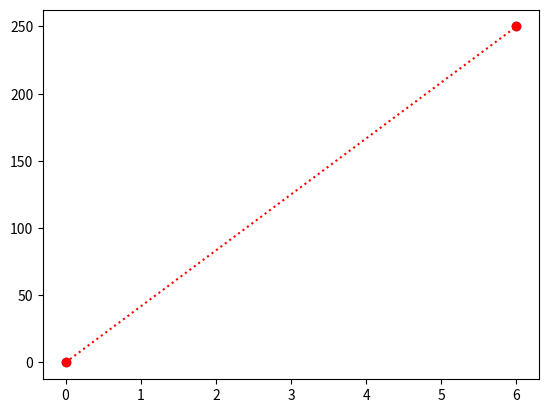

Python code for this plot:
# import matplotlib

# print(matplotlib.__version__)

import matplotlib.pyplot as plt
import numpy as np



# fig, ax = plt.subplots()             # Create a figure containing a single Axes.
# ax.plot([1, 2, 3, 4], [1, 4, 2, 3])  # Plot some data on the Axes.
# plt.show()                           # Show the figure.


# fig = plt.figure()             # an empty figure with no Axes
# fig, ax = plt.subplots()       # a figure with a single Axes
# fig, axs = plt.subplots(2, 2)  # a figure with a 2x2 grid of Axes
# # a figure with one Axes on the left, and two on the right:
# fig, axs = plt.subplot_mosaic([['left', 'right_top'],
#                                ['left', 'right_bottom']])

# plt.show()

# np.random.seed(19680801)  # seed the random number generator.
# data = {'a': np.arange(50),
#         'c': np.random.randint(0, 50, 50),
#         'd': np.random.randn(50)}
# data['b'] = data['a'] + 10 * np.random.randn(50)
# data['d'] = np.abs(data['d']) * 100

# fig, ax = plt.subplots(figsize=(5, 2.7), layout='constrained')
# ax.scatter('a', 'b', c='c', s='d', data=data)
# ax.set_xlabel('entry a')
# ax.set_ylabel('entry b')
# plt.show()





# matplotlib  pyplot


import matplotlib.pyplot as plt
import numpy as np

# creating the numpy array containing the horizontal and verticla points

xpoints = np.array([0, 6])
ypoints = np.array([0, 250])

# plotting the points using the plot()

# plot function is used to draw the line between two points 

# plt.plot(xpoints, ypoints)   

# if u  want to draw the axis not the line in the graph or plot then pass 'o' in the plot function  

# Draws only circles at (0, 0) and (6, 250) without a connecting line
plt.plot(xpoints, ypoints, 'o')



# if u Want both the line and the dots in the graph or plot then pass 'o' in the plot function  
# You can combine a marker 'o' with a line '-' to get both:

# Draws both the dots and the line connecting them
# plt.plot(xpoints, ypoints, marker='o')

# If you want to change the appearance of the line and the marker, you can use the fmt argument:
plt.plot(xpoints, ypoints, 'o:r')

plt.show()
